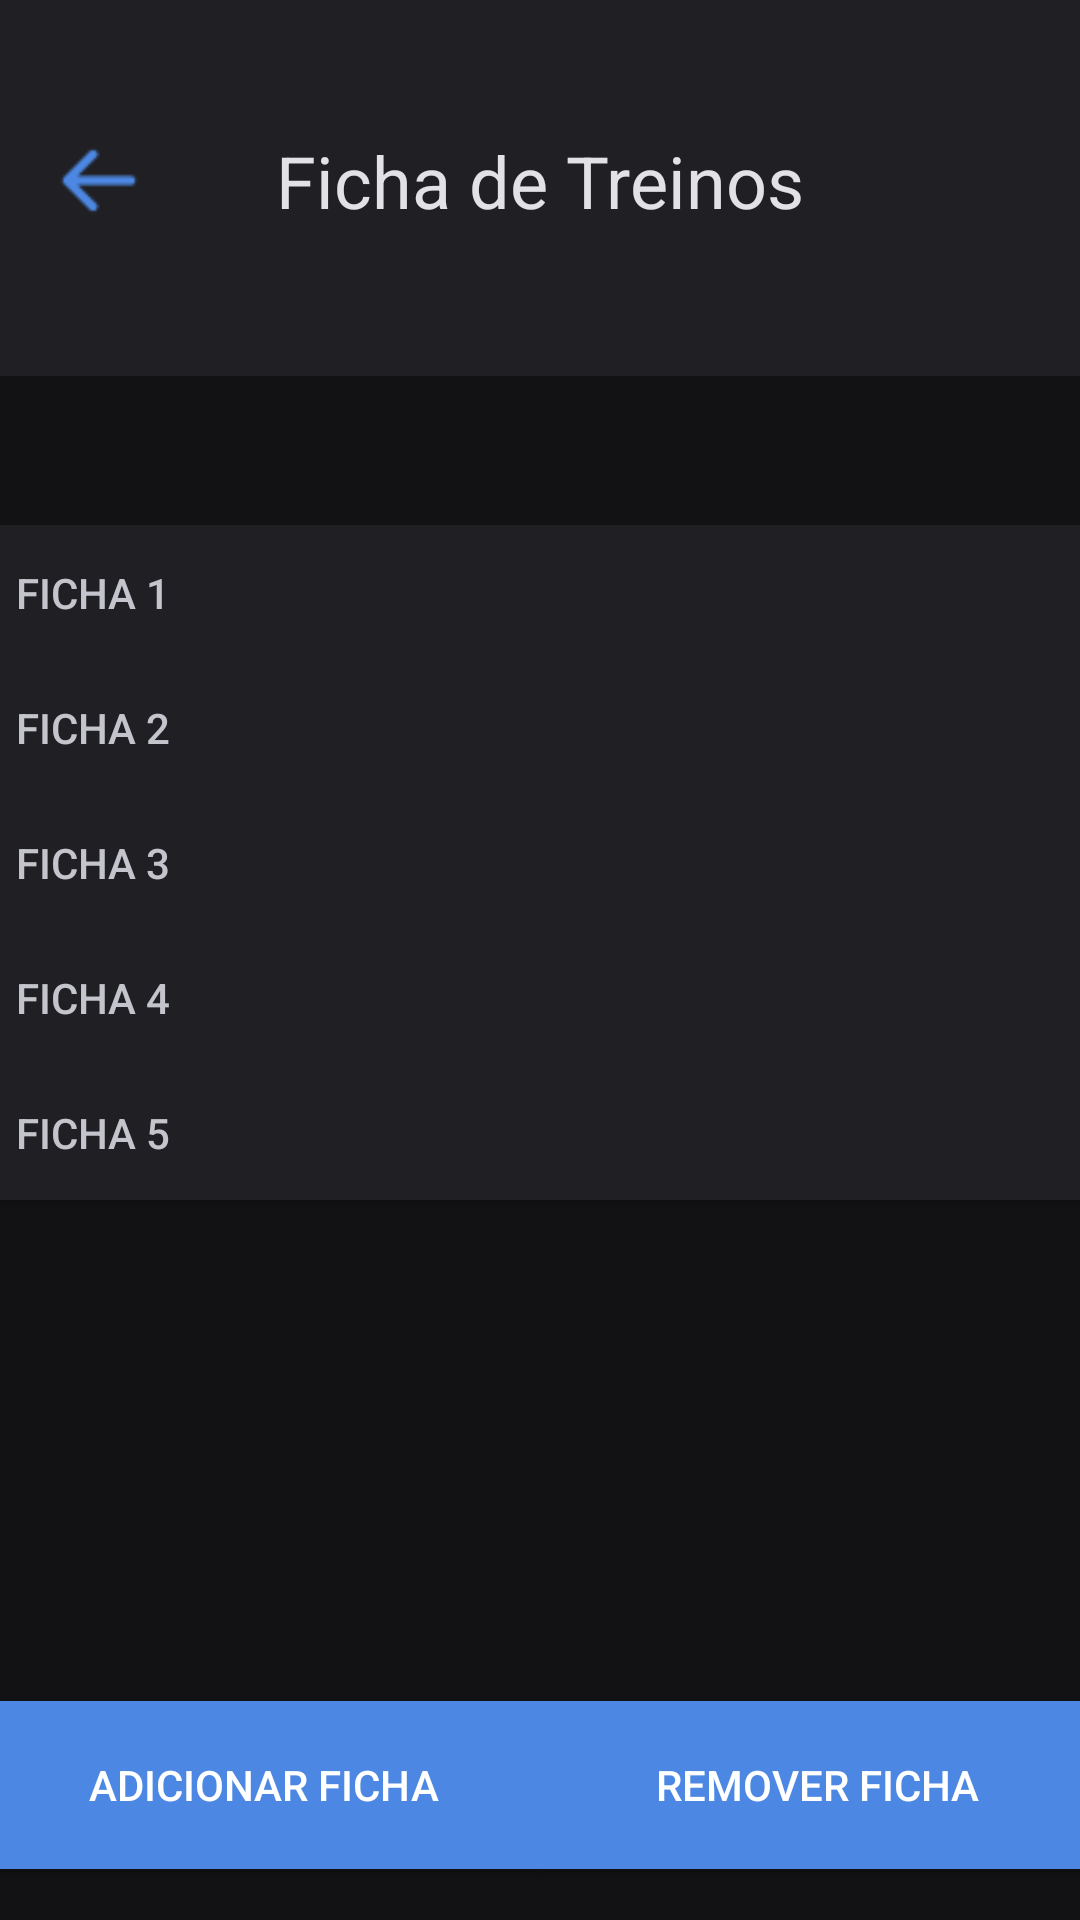

The Android layout XML behind this screen, and the referenced resources:
<!-- AndroidManifest.xml: application theme Theme.FitBuilder -->
<!-- res/layout/activity_ficha_de_treinos.xml -->
<?xml version="1.0" encoding="utf-8"?>
<androidx.constraintlayout.widget.ConstraintLayout xmlns:android="http://schemas.android.com/apk/res/android"
    xmlns:app="http://schemas.android.com/apk/res-auto"
    xmlns:tools="http://schemas.android.com/tools"
    android:id="@+id/fichaDeTreinos_FichaDeTreinos"
    android:layout_width="match_parent"
    android:layout_height="match_parent"
    android:background="#121214"
    tools:context="activities.Activity_FichaDeTreinos">

    <FrameLayout
        android:id="@+id/frameLayout_FichaDeTreinos"
        android:layout_width="match_parent"
        android:layout_height="130dp"
        android:background="#202024"
        android:gravity="center"
        android:layout_marginTop="5dp"
        app:layout_constraintEnd_toEndOf="parent"
        app:layout_constraintStart_toStartOf="parent"
        app:layout_constraintBottom_toTopOf="@+id/buttonFicha1_FichaDeTreinos"
        app:layout_constraintTop_toTopOf="parent">

        <TextView
            android:id="@+id/textView_FichaDeTreinos"
            android:layout_width="wrap_content"
            android:layout_height="wrap_content"
            android:layout_gravity="center"
            android:text="Ficha de Treinos"
            android:textColor="#E1E1E6"
            android:textSize="24sp" />

        <ImageView
            android:id="@+id/btnvoltar_FichaDeTreinos"
            android:layout_width="36dp"
            android:layout_height="31dp"
            android:layout_gravity="center_vertical"
            android:layout_marginStart="15dp"
            android:src="@drawable/icons"
            app:layout_constraintBottom_toBottomOf="@+id/textViewExemploIntent_FichaDeTreinos"
            app:layout_constraintEnd_toEndOf="parent"
            app:layout_constraintHorizontal_bias="0.042"
            app:layout_constraintStart_toStartOf="parent"
            app:layout_constraintTop_toTopOf="parent"
            app:layout_constraintVertical_bias="0.533" />
    </FrameLayout>

    <androidx.appcompat.widget.AppCompatButton
        android:id="@+id/buttonFicha1_FichaDeTreinos"
        android:layout_width="380dp"
        android:layout_height="45dp"
        android:background="#202024"
        android:paddingStart="15dp"
        android:text="Ficha 1"
        android:textAlignment="viewStart"
        android:textColor="#C4C4CC"
        android:layout_marginTop="50dp"
        app:layout_constraintEnd_toEndOf="parent"
        app:layout_constraintStart_toStartOf="parent"
        app:layout_constraintBottom_toTopOf="@+id/buttonFicha2_FichaDeTreinos"
        app:layout_constraintTop_toBottomOf="@+id/frameLayout_FichaDeTreinos">

    </androidx.appcompat.widget.AppCompatButton>

    <androidx.appcompat.widget.AppCompatButton
        android:id="@+id/buttonFicha2_FichaDeTreinos"
        android:layout_width="380dp"
        android:layout_height="45dp"
        android:background="#202024"
        android:paddingStart="15dp"
        android:text="Ficha 2"
        android:textAlignment="viewStart"
        android:textColor="#C4C4CC"
        tools:layout_editor_absoluteX="16dp"
        tools:layout_editor_absoluteY="263dp"
        app:layout_constraintEnd_toEndOf="parent"
        app:layout_constraintStart_toStartOf="parent"
        app:layout_constraintBottom_toTopOf="@+id/buttonFicha3_FichaDeTreinos"
        app:layout_constraintTop_toBottomOf="@+id/buttonFicha1_FichaDeTreinos">

    </androidx.appcompat.widget.AppCompatButton>

    <androidx.appcompat.widget.AppCompatButton
        android:id="@+id/buttonFicha3_FichaDeTreinos"
        android:layout_width="380dp"
        android:layout_height="45dp"
        android:background="#202024"
        android:paddingStart="15dp"
        android:text="Ficha 3"
        android:textAlignment="viewStart"
        android:textColor="#C4C4CC"
        tools:layout_editor_absoluteX="16dp"
        tools:layout_editor_absoluteY="318dp"
        app:layout_constraintEnd_toEndOf="parent"
        app:layout_constraintStart_toStartOf="parent"
        app:layout_constraintBottom_toTopOf="@+id/buttonFicha4_FichaDeTreinos"
        app:layout_constraintTop_toBottomOf="@+id/buttonFicha2_FichaDeTreinos">

    </androidx.appcompat.widget.AppCompatButton>

    <androidx.appcompat.widget.AppCompatButton
        android:id="@+id/buttonFicha4_FichaDeTreinos"
        android:layout_width="380dp"
        android:layout_height="45dp"
        android:background="#202024"
        android:paddingStart="15dp"
        android:text="Ficha 4"
        android:textAlignment="viewStart"
        android:textColor="#C4C4CC"
        tools:layout_editor_absoluteX="16dp"
        tools:layout_editor_absoluteY="373dp"
        app:layout_constraintEnd_toEndOf="parent"
        app:layout_constraintStart_toStartOf="parent"
        app:layout_constraintBottom_toTopOf="@+id/buttonFicha5_FichaDeTreinos"
        app:layout_constraintTop_toBottomOf="@+id/buttonFicha3_FichaDeTreinos">

    </androidx.appcompat.widget.AppCompatButton>

    <androidx.appcompat.widget.AppCompatButton
        android:id="@+id/buttonFicha5_FichaDeTreinos"
        android:layout_width="380dp"
        android:layout_height="45dp"
        android:layout_marginBottom="250dp"
        android:background="#202024"
        android:paddingStart="15dp"
        android:text="Ficha 5"
        android:textAlignment="viewStart"
        android:textColor="#C4C4CC"
        app:layout_constraintBottom_toBottomOf="parent"
        app:layout_constraintEnd_toEndOf="parent"
        app:layout_constraintStart_toStartOf="parent"
        app:layout_constraintTop_toBottomOf="@+id/buttonFicha4_FichaDeTreinos">

    </androidx.appcompat.widget.AppCompatButton>

    <androidx.appcompat.widget.AppCompatButton
        android:id="@+id/buttonAdicionarFicha_FichaDeTreinos"
        android:layout_width="185dp"
        android:layout_height="56dp"
        android:layout_marginTop="150dp"
        android:background="#4C88E3"
        android:text="Adicionar Ficha"
        android:textColor="#FFFFFF"
        app:layout_constraintBottom_toBottomOf="parent"
        app:layout_constraintEnd_toStartOf="@+id/buttonRemoverFicha_FichaDeTreinos"
        app:layout_constraintStart_toStartOf="parent"
        app:layout_constraintTop_toBottomOf="@+id/buttonFicha5_FichaDeTreinos">

    </androidx.appcompat.widget.AppCompatButton>

    <androidx.appcompat.widget.AppCompatButton
        android:id="@+id/buttonRemoverFicha_FichaDeTreinos"
        android:layout_width="185dp"
        android:layout_height="56dp"
        android:layout_marginTop="150dp"
        android:background="#4C88E3"
        android:text="Remover Ficha"
        android:textColor="#FFFFFF"
        app:layout_constraintBottom_toBottomOf="parent"
        app:layout_constraintEnd_toEndOf="parent"
        app:layout_constraintStart_toEndOf="@+id/buttonAdicionarFicha_FichaDeTreinos"
        app:layout_constraintTop_toBottomOf="@+id/buttonFicha5_FichaDeTreinos">

    </androidx.appcompat.widget.AppCompatButton>

</androidx.constraintlayout.widget.ConstraintLayout>
<!-- resources referenced by this layout -->
<resources>
  <!-- drawable icons: png bitmap (drawable, 408 bytes) -->
  <style name="Theme.FitBuilder" parent="Base.Theme.FitBuilder" />
  <style name="Base.Theme.FitBuilder" parent="Theme.Material3.DayNight.NoActionBar">
          
          
      </style>
</resources>
